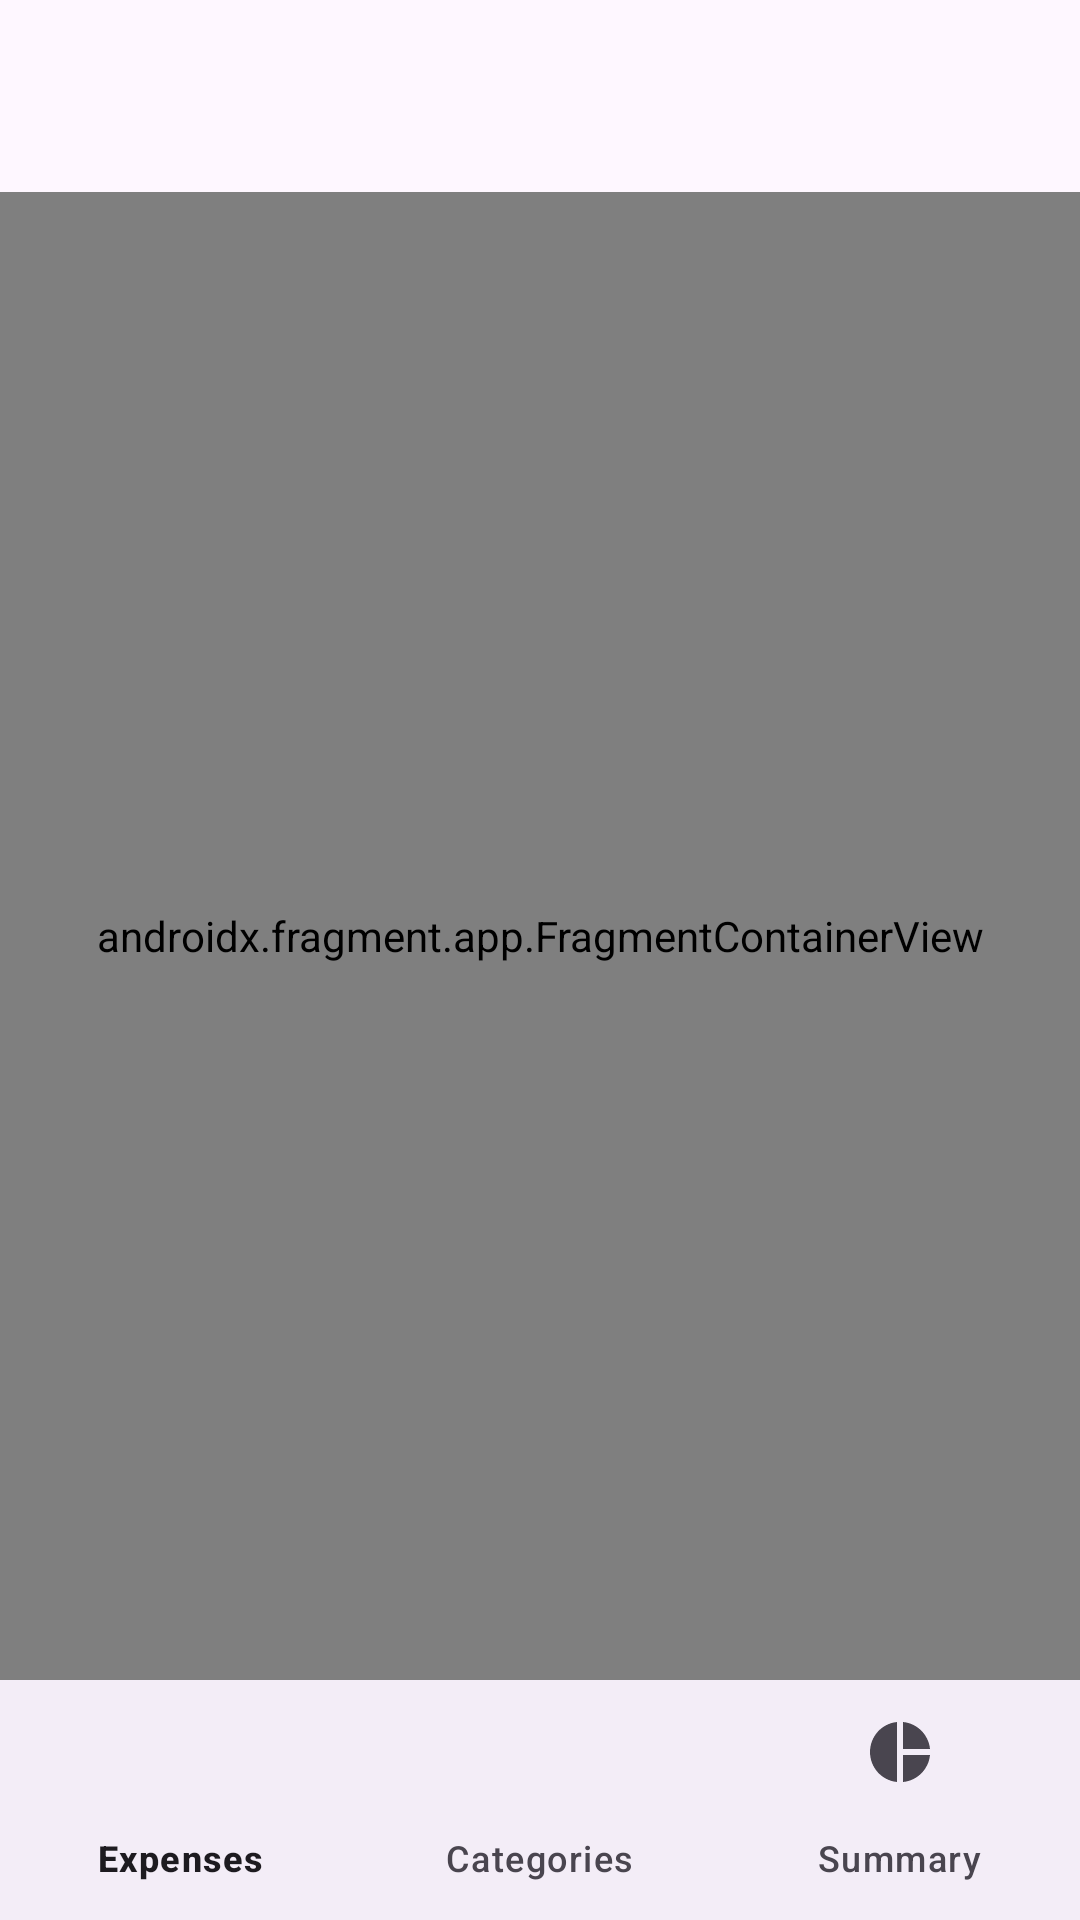

Android layout source for this screen:
<!-- AndroidManifest.xml: application theme Theme.ExpenseBudget -->
<!-- res/layout/activity_main.xml -->
<?xml version="1.0" encoding="utf-8"?>
<LinearLayout xmlns:android="http://schemas.android.com/apk/res/android"
    xmlns:app="http://schemas.android.com/apk/res-auto"
    android:layout_width="match_parent"
    android:layout_height="match_parent"
    android:orientation="vertical">

    <com.google.android.material.appbar.MaterialToolbar
        android:id="@+id/toolbar"
        android:layout_width="match_parent"
        android:layout_height="?attr/actionBarSize" />

    <androidx.fragment.app.FragmentContainerView
        android:id="@+id/nav_host"
        android:name="androidx.navigation.fragment.NavHostFragment"
        android:layout_width="match_parent"
        android:layout_height="0dp"
        android:layout_weight="1"
        app:defaultNavHost="true"
        app:navGraph="@navigation/nav_graph" />

    <com.google.android.material.bottomnavigation.BottomNavigationView
        android:id="@+id/bottom_nav"
        android:layout_width="match_parent"
        android:layout_height="wrap_content"
        app:menu="@menu/bottom_nav_menu" />
</LinearLayout>
<!-- resources referenced by this layout -->
<resources>
  <style name="Theme.ExpenseBudget" parent="Base.Theme.ExpenseBudget" />
  <style name="Base.Theme.ExpenseBudget" parent="Theme.Material3.DayNight.NoActionBar">
          
          
      </style>
</resources>
